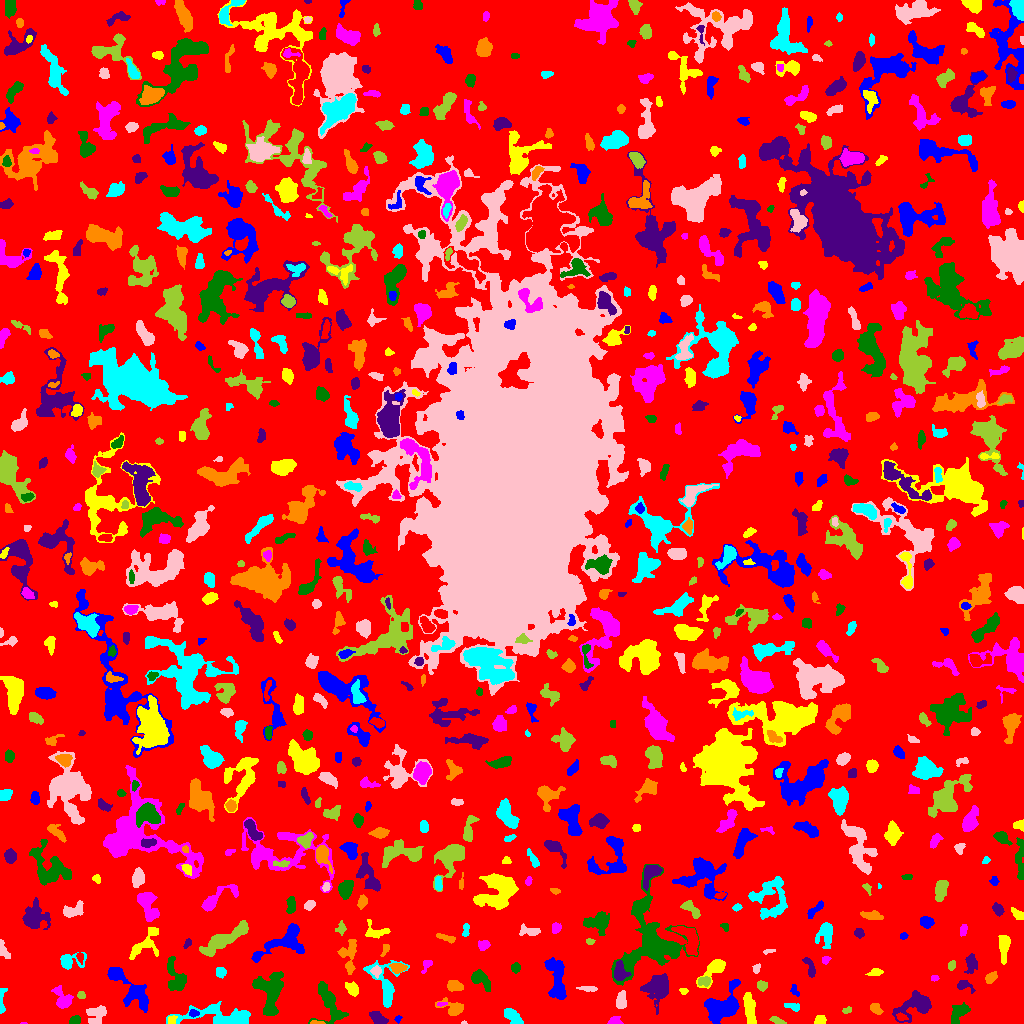

The data file committed next to this chart (first rows):
ID, X, Y, A, B, theta, total_flux, mu_max, mu_median, mu_mean, R_fwhm, R_e, R10, R90, x_start, x_end, y_start, y_end, area, greylevel
0, 516.5, 509.7, 301.5, 298.9, -0.4211, 1255467, 11.0, 1.0, 1.692, 51.12, 226, 85.41, 367.7, 0, 1023, 0, 1023, 742084, 1.692
1, 397.9, 4.613, 1.833, 1.458, 0.9915, 93.0, 4.0, 2.0, 2.114, 3.038, 2.034, 0.7979, 2.985, 394, 402, 0, 8, 44, 6.114
2, 820.1, 3.179, 2.61, 2.259, 0.3893, 301.0, 6.0, 3.0, 3.071, 4.297, 3.038, 1.262, 4.652, 814, 826, 0, 8, 98, 7.071
3, 23.56, 0.1667, 1.571, 0.3725, 0.007946, 18.0, 3.0, 1.0, 1.286, 1.382, 0.7979, 0.0, 1.493, 20, 27, 0, 1, 14, 7.286
4, 74.92, 2.972, 2.652, 2.047, 0.3416, 467.0, 9.0, 5.0, 5.132, 4.068, 2.985, 1.262, 4.514, 69, 80, 0, 8, 91, 8.132
5, 916.2, 18.87, 9.23, 5.338, 0.4617, 2783, 14.0, 4.0, 5.005, 6.699, 6.676, 2.585, 11.3, 892, 931, 1, 33, 556, 8.005
6, 317, 0.8618, 3.577, 0.8778, -0.03556, 123.0, 5.0, 2.0, 2.51, 2.706, 2.185, 0.7979, 3.338, 310, 325, 0, 3, 49, 8.51
7, 512.8, 6.891, 5.68, 2.433, -0.7828, 886.0, 11.0, 4.0, 4.14, 4.583, 4.26, 1.693, 6.747, 504, 523, 0, 15, 214, 8.14
8, 463.7, 0.625, 1.317, 0.6869, 0.09964, 24.0, 3.0, 1.0, 1.263, 1.596, 1.128, 0.0, 1.871, 461, 467, 0, 3, 19, 7.263
9, 777.4, 2.67, 3.979, 1.505, -0.3856, 215.0, 5.0, 3.0, 2.443, 3.785, 2.985, 1.262, 4.478, 769, 786, 0, 7, 88, 6.443
10, 901.1, 6.449, 2.395, 1.565, -0.4632, 98.0, 3.0, 1.0, 1.307, 3.141, 2.394, 0.9772, 3.785, 896, 908, 3, 11, 75, 9.307
11, 193.4, 10.21, 2.478, 1.81, -0.07088, 267.0, 7.0, 4.0, 3.87, 3.432, 2.706, 1.128, 4.146, 189, 199, 6, 14, 69, 9.87
12, 171.5, 3.5, 2.291, 1.5, -0.0, 64.0, 2.0, 1.0, 0.9143, 3.909, 2.185, 0.9772, 3.613, 168, 177, 0, 8, 70, 7.914
13, 614.5, 2.037, 3.42, 2.051, 0.0802, 507.0, 14.0, 5.0, 5.281, 2.932, 2.821, 0.9772, 4.754, 607, 623, 0, 7, 96, 8.281
14, 328.7, 21.06, 11.13, 5.387, -1.209, 1823, 9.0, 3.0, 3.446, 6.747, 7.092, 2.646, 11.4, 308, 348, 0, 42, 529, 6.446
15, 377.5, 5.775, 4.177, 2.4, -0.619, 533.0, 7.0, 3.0, 3.011, 4.652, 3.949, 1.596, 6.257, 369, 388, 0, 12, 177, 7.011
16, 453.4, 15.17, 6.255, 3.175, -0.3333, 533.0, 8.0, 2.0, 2.221, 3.909, 4.26, 1.596, 7.247, 435, 463, 8, 26, 240, 6.221
17, 792.4, 16.92, 4.58, 1.727, -0.2408, 238.0, 4.0, 2.0, 2.311, 5.232, 3.432, 1.262, 5.109, 784, 799, 12, 20, 103, 6.311
18, 96.69, 9.593, 5.077, 3.908, 0.4728, 644.0, 6.0, 2.0, 2.385, 5.585, 4.983, 1.954, 7.959, 86, 106, 0, 18, 270, 7.385
19, 847.1, 13.27, 2.372, 1.582, 0.2813, 154.0, 5.0, 2.0, 2.702, 2.932, 2.459, 0.9772, 3.827, 842, 851, 10, 17, 57, 5.702
20, 1016, 15.57, 5.22, 2.6, -1.394, 447.0, 6.0, 2.0, 2.17, 4.72, 4.184, 1.493, 6.747, 1010, 1023, 8, 28, 206, 6.17
21, 723.7, 16.21, 8.756, 6.095, 0.6766, 4998, 22.0, 5.0, 6.664, 6.676, 7.334, 2.764, 12.77, 704, 740, 0, 44, 750, 9.664
22, 749.5, 14.1, 8.635, 2.414, -1.417, 1126, 7.0, 4.0, 3.632, 7.378, 5.836, 2.326, 8.686, 743, 756, 0, 31, 310, 6.632
23, 441.7, 19.66, 2.65, 0.905, 0.07503, 70.0, 3.0, 2.0, 1.667, 2.706, 1.954, 0.7979, 3.09, 437, 447, 17, 21, 42, 8.667
24, 959.8, 11.77, 5.635, 3.044, 0.8171, 768.0, 11.0, 2.0, 2.988, 3.523, 4.184, 1.493, 7.313, 951, 970, 0, 21, 257, 6.988
25, 657.5, 36.71, 7.158, 5.764, 1.171, 2449, 11.0, 4.0, 4.289, 7.001, 7.069, 2.646, 11.56, 640, 668, 9, 50, 571, 7.289
26, 876.1, 14.28, 3.376, 2.267, -0.7838, 216.0, 4.0, 2.0, 1.895, 4.618, 3.241, 1.262, 5.262, 870, 883, 9, 20, 114, 5.895
27, 218.4, 7.29, 19.39, 4.911, -0.05888, 2585, 10.0, 3.0, 3.366, 6.956, 8.938, 3.141, 14.03, 166, 250, 0, 22, 768, 6.366
28, 621, 22.5, 4.383, 2.418, 1.479, 557.0, 6.0, 3.0, 3.315, 5.971, 4.184, 1.693, 6.358, 616, 626, 15, 33, 168, 7.315
29, 81.04, 28.51, 2.006, 1.729, -0.7809, 142.0, 5.0, 2.0, 2.367, 2.877, 2.394, 0.7979, 3.656, 77, 85, 25, 32, 60, 7.367
30, 996.9, 28.93, 2.361, 1.946, 0.8507, 178.0, 4.0, 2.0, 1.935, 4.029, 2.646, 1.128, 4.297, 992, 1002, 24, 35, 92, 6.935
31, 794.7, 32.97, 3.542, 1.806, -1.076, 119.0, 3.0, 2.0, 1.566, 3.613, 2.877, 0.9772, 4.37, 790, 799, 27, 39, 76, 5.566
32, 684, 32.42, 2.04, 1.306, 0.06469, 72.0, 4.0, 1.0, 1.385, 2.585, 1.954, 0.5642, 3.192, 679, 688, 29, 35, 52, 6.385
33, 63.04, 23.8, 5.851, 3.576, -1.011, 1056, 11.0, 3.0, 3.97, 4.334, 4.82, 1.784, 7.999, 51, 73, 15, 38, 266, 6.97
34, 480, 44.32, 6.307, 3.161, -0.7476, 723.0, 8.0, 2.0, 2.824, 4.918, 4.549, 1.784, 7.527, 471, 490, 32, 54, 256, 6.824
35, 963.9, 38.41, 4.216, 2.424, -0.3492, 208.0, 4.0, 1.0, 1.588, 4.222, 3.29, 1.262, 5.528, 957, 975, 30, 43, 131, 5.588
36, 454, 37.59, 4.016, 2.439, -0.1883, 439.0, 5.0, 3.0, 2.744, 5.499, 3.989, 1.596, 6.024, 447, 463, 32, 43, 160, 7.744
37, 1.662, 22.33, 7.563, 1.642, 1.54, 195.0, 4.0, 1.0, 1.625, 4.222, 3.141, 1.128, 5.202, 0, 7, 10, 35, 120, 5.625
38, 588.2, 34.86, 4.804, 1.293, -0.04739, 119.0, 2.0, 1.0, 1.227, 5.202, 3.038, 1.262, 4.82, 576, 597, 32, 37, 97, 5.227
39, 761.8, 37.97, 2.271, 2.171, 1.48, 225.0, 6.0, 2.0, 2.296, 3.656, 2.821, 1.128, 4.334, 757, 767, 32, 43, 98, 7.296
40, 209.9, 34.63, 2.734, 1.756, 0.445, 245.0, 5.0, 3.0, 2.753, 3.785, 2.821, 1.128, 4.37, 204, 215, 31, 39, 89, 6.753
41, 135.8, 28.93, 9.382, 4.955, -0.8252, 1251, 8.0, 2.0, 2.374, 6.333, 6.206, 2.326, 10.52, 107, 148, 11, 56, 527, 6.374
42, 352.3, 34.73, 3.619, 2.636, -0.8322, 545.0, 8.0, 3.0, 3.562, 4.687, 3.909, 1.493, 6.18, 345, 358, 27, 42, 153, 6.562
43, 934.3, 45.15, 2.082, 1.442, 0.04361, 94.0, 3.0, 2.0, 2.0, 3.29, 2.257, 0.9772, 3.385, 931, 939, 42, 48, 47, 8.0
44, 270.3, 28.79, 12.19, 6.246, 1.56, 2272, 9.0, 3.0, 3.054, 7.024, 8.215, 2.985, 12.9, 252, 283, 8, 52, 744, 7.054
45, 619.9, 51.56, 4.657, 3.123, -1.428, 951.0, 10.0, 4.0, 4.362, 5.262, 4.514, 1.784, 7.247, 614, 631, 43, 63, 218, 11.36
46, 990.9, 45.89, 2.971, 2.111, 0.8174, 254.0, 7.0, 2.0, 2.19, 2.585, 3.09, 1.128, 5.14, 985, 997, 40, 52, 116, 6.19
47, 220.4, 51.31, 2.382, 2.259, -1.205, 429.0, 9.0, 4.0, 4.165, 3.827, 2.985, 1.128, 4.652, 216, 226, 45, 56, 103, 8.165
48, 376.2, 52.21, 2.582, 2.292, -1.532, 272.0, 6.0, 3.0, 2.804, 3.989, 2.985, 1.128, 4.754, 370, 381, 45, 58, 97, 8.804
49, 704, 42.17, 3.252, 2.135, 0.08635, 326.0, 5.0, 3.0, 2.911, 4.549, 3.385, 1.382, 5.171, 698, 710, 37, 47, 112, 8.911
50, 928.9, 60.82, 9.014, 3.372, -0.9855, 800.0, 7.0, 2.0, 2.105, 4.886, 5.202, 2.034, 9.08, 915, 943, 41, 78, 380, 6.105
51, 114.5, 49.88, 3.046, 2.586, -0.3559, 530.0, 8.0, 4.0, 3.869, 4.754, 3.613, 1.493, 5.67, 108, 122, 44, 55, 137, 8.869
52, 875, 50.77, 3.847, 1.798, 0.2003, 213.0, 3.0, 2.0, 2.152, 4.951, 3.338, 1.493, 4.918, 865, 883, 48, 55, 99, 6.152
53, 426.7, 58.81, 4.046, 1.834, 0.9872, 129.0, 3.0, 1.0, 1.387, 3.656, 2.985, 1.128, 4.583, 421, 432, 50, 63, 93, 5.387
54, 515.7, 55.79, 2.384, 2.156, 1.227, 196.0, 5.0, 2.0, 2.227, 3.385, 2.932, 1.128, 4.549, 511, 520, 50, 61, 88, 6.227
55, 971, 60.4, 4.288, 2.46, -1.57, 440.0, 7.0, 2.0, 2.328, 3.868, 3.742, 1.382, 6.433, 964, 977, 50, 70, 189, 6.328
56, 397.8, 55.41, 3.482, 2.201, -0.01626, 587.0, 11.0, 3.5, 4.076, 3.7, 3.478, 1.262, 5.585, 389, 407, 50, 60, 144, 10.08
57, 385.6, 39.8, 12.99, 7.675, -1.364, 2291, 11.0, 4.0, 4.323, 5.89, 7.485, 2.764, 11.78, 363, 409, 16, 63, 530, 6.323
58, 756.3, 54.12, 2.313, 1.64, 1.267, 119.0, 4.0, 2.0, 1.803, 3.478, 2.326, 0.7979, 3.785, 752, 760, 50, 60, 66, 5.803
59, 951.4, 57.79, 2.314, 1.645, 1.213, 151.0, 6.0, 2.0, 2.127, 2.706, 2.394, 0.7979, 3.989, 948, 955, 53, 63, 71, 6.127
... 738 more rows
